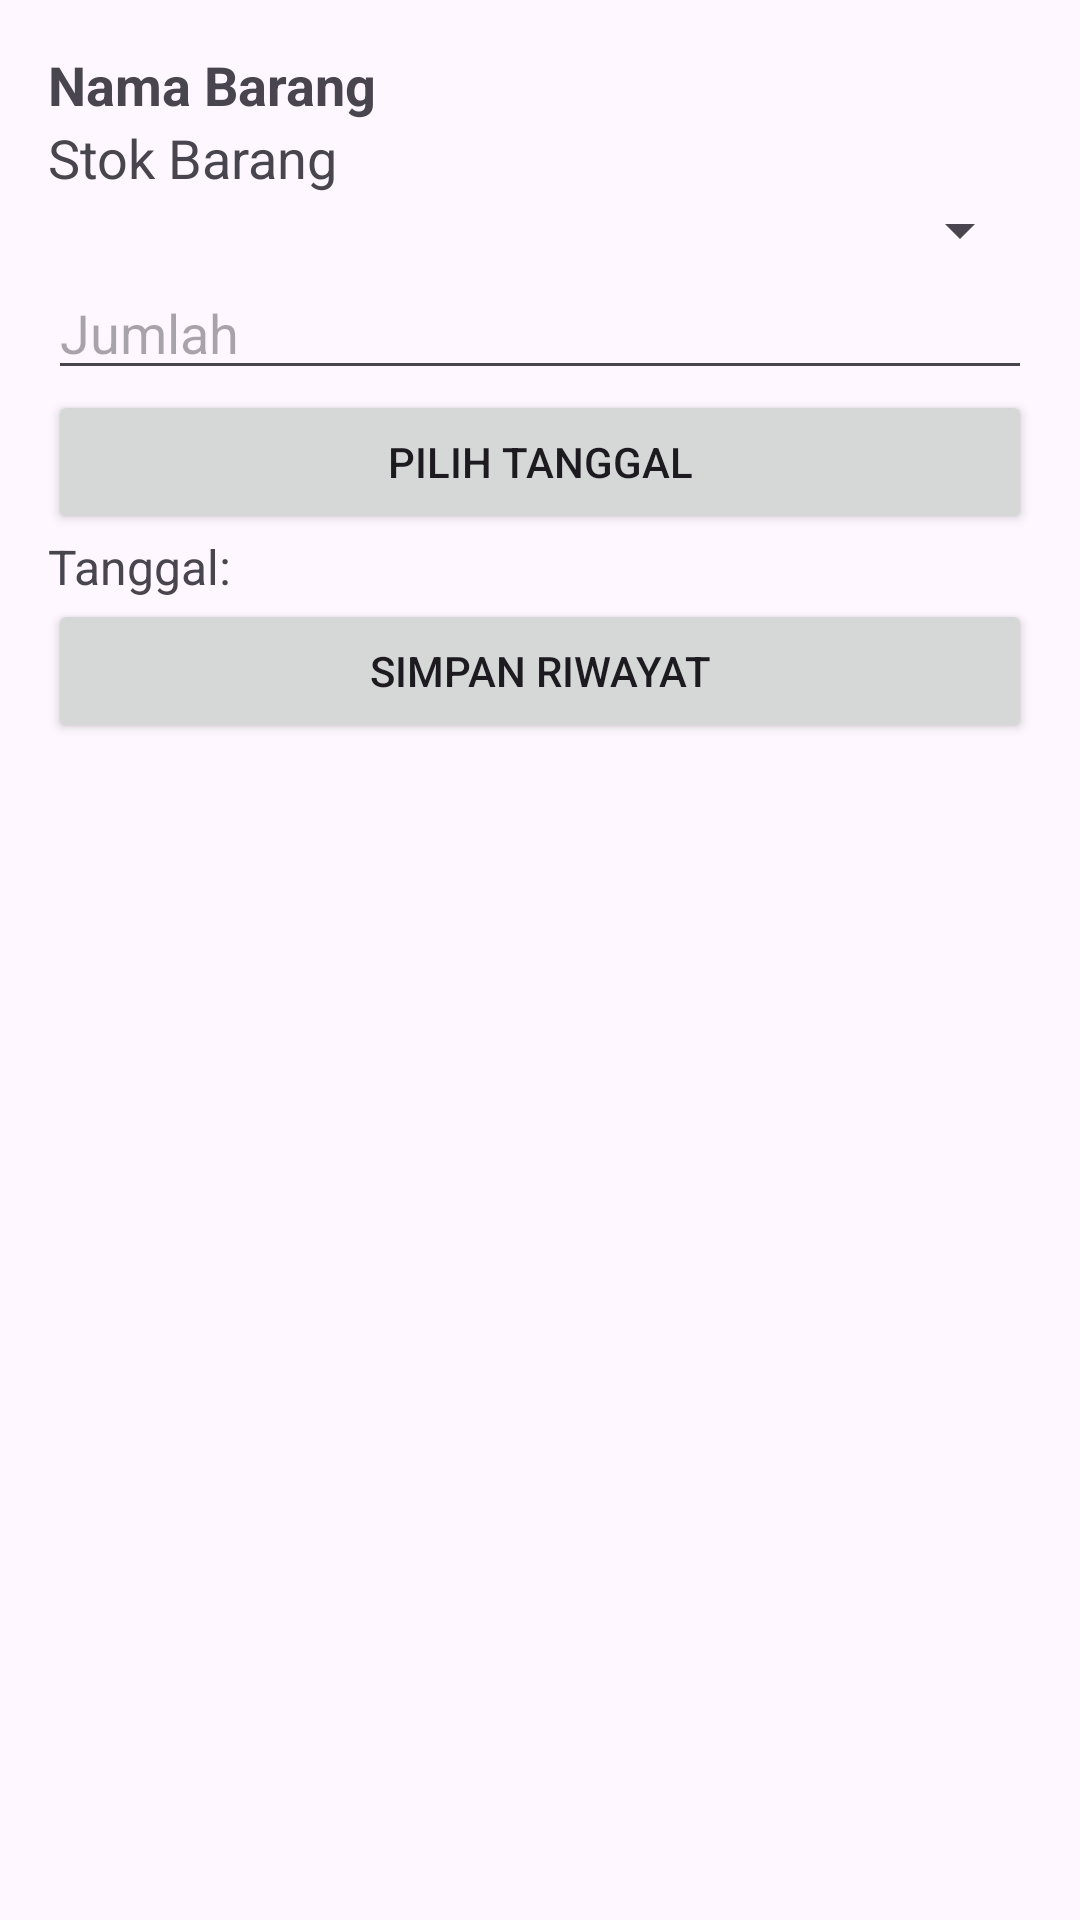

Write the Android layout XML for this screen, with the resource values it uses.
<!-- AndroidManifest.xml: application theme Theme.MobileInventory -->
<!-- res/layout/activity_tambah_riwayat.xml -->
<LinearLayout xmlns:android="http://schemas.android.com/apk/res/android"
    android:layout_width="match_parent"
    android:layout_height="match_parent"
    android:orientation="vertical"
    android:padding="16dp">

    
    <TextView
        android:id="@+id/nama_barang"
        android:layout_width="match_parent"
        android:layout_height="wrap_content"
        android:text="Nama Barang"
        android:textSize="18sp"
        android:textStyle="bold" />

    
    <TextView
        android:id="@+id/stok_barang"
        android:layout_width="match_parent"
        android:layout_height="wrap_content"
        android:text="Stok Barang"
        android:textSize="18sp" />

    
    <Spinner
        android:id="@+id/jenisTransaksi"
        android:layout_width="match_parent"
        android:layout_height="wrap_content" />

    
    <EditText
        android:id="@+id/jumlah"
        android:layout_width="match_parent"
        android:layout_height="wrap_content"
        android:hint="Jumlah"
        android:inputType="number" />
    <Button
        android:id="@+id/btnPilihTanggal"
        android:layout_width="match_parent"
        android:layout_height="wrap_content"
        android:text="Pilih Tanggal" />

    <TextView
        android:id="@+id/tanggalTerpilih"
        android:layout_width="wrap_content"
        android:layout_height="wrap_content"
        android:text="Tanggal: "
        android:textSize="16sp" />

    
    <Button
        android:id="@+id/btnSimpan"
        android:layout_width="match_parent"
        android:layout_height="wrap_content"
        android:text="Simpan Riwayat" />
</LinearLayout>
<!-- resources referenced by this layout -->
<resources>
  <style name="Theme.MobileInventory" parent="Base.Theme.MobileInventory" />
  <style name="Base.Theme.MobileInventory" parent="Theme.Material3.DayNight.NoActionBar">
          
          
      </style>
</resources>
